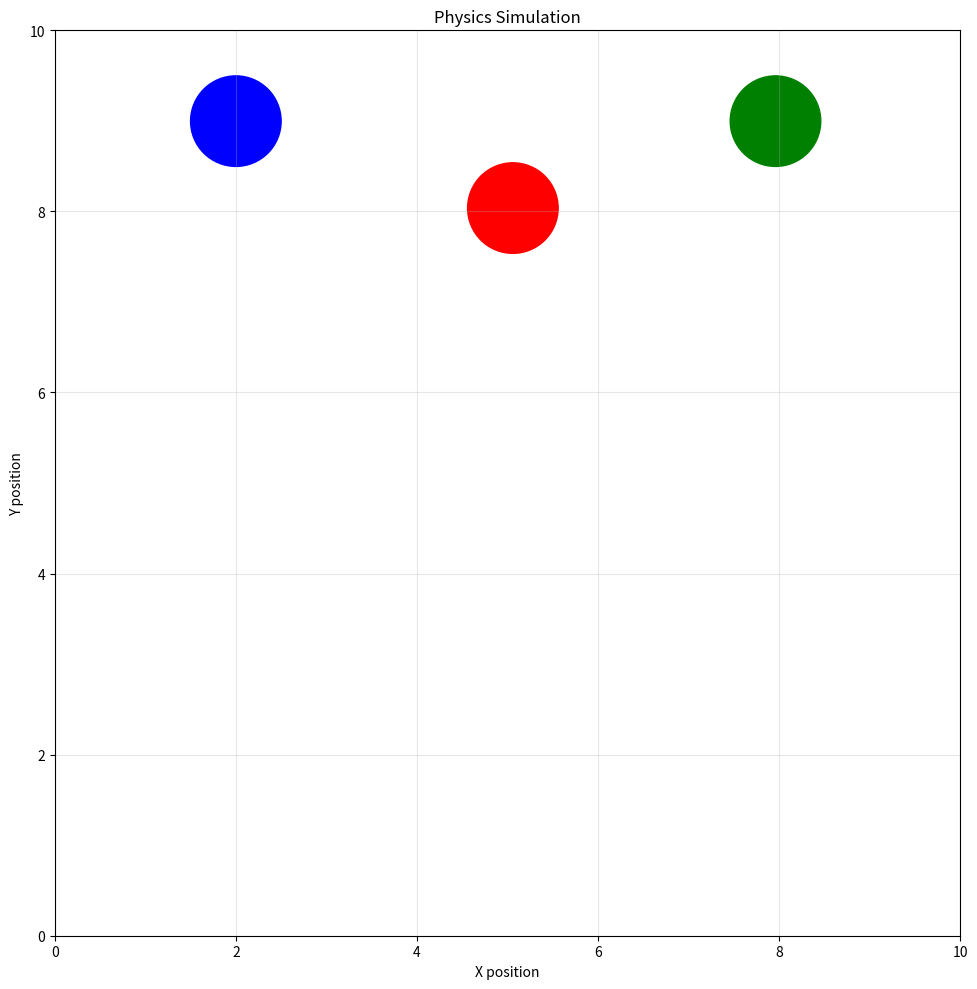

Generate this figure with matplotlib:
"""
Simple Physics Simulation
A basic physics engine demonstrating gravity, velocity, friction, and collisions.
"""

import numpy as np
import matplotlib.pyplot as plt
from matplotlib.animation import FuncAnimation


class Particle:
    """Represents a single particle in the simulation."""
    
    def __init__(self, x, y, vx=0, vy=0, radius=0.5, mass=1.0, color='blue', friction_coefficient=0.1):
        """
        Initialize a particle.
        
        Parameters:
        - x, y: Initial position
        - vx, vy: Initial velocity
        - radius: Size of the particle
        - mass: Mass of the particle
        - color: Color for visualization
        - friction_coefficient: Coefficient of friction (0 = no friction, higher = more friction)
        """
        self.x = x
        self.y = y
        self.vx = vx
        self.vy = vy
        self.radius = radius
        self.mass = mass
        self.color = color
        self.friction_coefficient = friction_coefficient
    
    def update(self, dt, gravity=-9.8, bounds=None, surface_friction=0.0):
        """
        Update particle position and velocity based on physics.
        
        Parameters:
        - dt: Time step
        - gravity: Gravitational acceleration (negative = downward)
        - bounds: Dictionary with 'x_min', 'x_max', 'y_min', 'y_max' for boundaries
        - surface_friction: Additional friction from the surface (applied when on ground)
        """
        # Calculate total friction coefficient (particle friction + surface friction)
        total_friction = self.friction_coefficient + surface_friction
        
        # Apply friction (opposes motion, reduces velocity)
        # Friction force is proportional to velocity magnitude
        if total_friction > 0:
            speed = np.sqrt(self.vx**2 + self.vy**2)
            if speed > 1e-10:  # Avoid division by very small numbers
                # Friction acceleration opposes velocity direction
                # Simplified: directly reduce velocity by friction coefficient
                friction_factor = 1 - total_friction * dt
                friction_factor = max(0, friction_factor)  # Prevent negative
                self.vx *= friction_factor
                self.vy *= friction_factor
                
                # Stop very small velocities to prevent jitter
                if abs(self.vx) < 0.01:
                    self.vx = 0
                if abs(self.vy) < 0.01:
                    self.vy = 0
        
        # Apply gravity to vertical velocity
        self.vy += gravity * dt
        
        # Validate dt
        if dt <= 0 or not np.isfinite(dt):
            dt = 0.01  # Default safe value
        
        # Update position
        self.x += self.vx * dt
        self.y += self.vy * dt
        
        # Check for NaN or Inf values
        if not np.isfinite(self.x):
            self.x = 0
        if not np.isfinite(self.y):
            self.y = 0
        if not np.isfinite(self.vx):
            self.vx = 0
        if not np.isfinite(self.vy):
            self.vy = 0
        
        # Handle collisions with boundaries
        if bounds:
            # Left and right walls
            if self.x - self.radius < bounds['x_min']:
                self.x = bounds['x_min'] + self.radius
                self.vx *= -0.8  # Bounce with some energy loss (damping)
            elif self.x + self.radius > bounds['x_max']:
                self.x = bounds['x_max'] - self.radius
                self.vx *= -0.8
            
            # Bottom and top walls
            if self.y - self.radius < bounds['y_min']:
                self.y = bounds['y_min'] + self.radius
                self.vy *= -0.8
            elif self.y + self.radius > bounds['y_max']:
                self.y = bounds['y_max'] - self.radius
                self.vy *= -0.8


class PhysicsSimulation:
    """Main physics simulation engine."""
    
    def __init__(self, width=10, height=10, gravity=-9.8, surface_friction=0.0):
        """
        Initialize the simulation.
        
        Parameters:
        - width: Width of the simulation area
        - height: Height of the simulation area
        - gravity: Gravitational acceleration
        - surface_friction: Coefficient of friction for the surface (0 = no friction)
        """
        self.width = width
        self.height = height
        self.gravity = gravity
        self.surface_friction = surface_friction
        self.particles = []
        self.bounds = {
            'x_min': 0,
            'x_max': width,
            'y_min': 0,
            'y_max': height
        }
        self.dt = 0.01  # Time step (smaller = more accurate but slower)
    
    def add_particle(self, particle):
        """Add a particle to the simulation."""
        self.particles.append(particle)
    
    def update(self):
        """Update all particles in the simulation."""
        for particle in self.particles:
            # Apply surface friction when particle is on or near the ground
            # (you can modify this logic for more complex friction behavior)
            surface_friction = self.surface_friction if particle.y - particle.radius <= self.bounds['y_min'] + 0.1 else 0.0
            particle.update(self.dt, self.gravity, self.bounds, surface_friction)
    
    def run_animation(self, duration=10, interval=10):
        """
        Run the simulation with visualization.
        
        Parameters:
        - duration: How long to run the simulation (seconds)
        - interval: Animation frame interval (milliseconds)
        """
        fig, ax = plt.subplots(figsize=(10, 10))
        ax.set_xlim(0, self.width)
        ax.set_ylim(0, self.height)
        ax.set_aspect('equal')
        ax.set_xlabel('X position')
        ax.set_ylabel('Y position')
        ax.set_title('Physics Simulation')
        ax.grid(True, alpha=0.3)
        
        # Create circles for each particle
        circles = []
        for particle in self.particles:
            circle = plt.Circle((particle.x, particle.y), particle.radius, 
                              color=particle.color, fill=True)
            ax.add_patch(circle)
            circles.append(circle)
        
        def animate(frame):
            """Animation function called for each frame."""
            self.update()
            for i, particle in enumerate(self.particles):
                circles[i].center = (particle.x, particle.y)
            return circles
        
        # Create animation
        anim = FuncAnimation(fig, animate, interval=interval, blit=True, 
                           frames=int(duration * 1000 / interval))
        
        plt.tight_layout()
        plt.show()


def main():
    """Main function to run a simple example simulation."""
    # Create simulation with surface friction
    sim = PhysicsSimulation(width=10, height=10, gravity=-9.8, surface_friction=0.5)
    
    # Add some particles with different initial conditions and friction coefficients
    # Particle 1: Dropped from top, low friction (slippery)
    sim.add_particle(Particle(x=2, y=9, vx=0, vy=0, radius=0.5, color='blue', friction_coefficient=0.1))
    
    # Particle 2: Thrown with initial velocity, medium friction
    sim.add_particle(Particle(x=5, y=8, vx=3, vy=2, radius=0.5, color='red', friction_coefficient=0.3))
    
    # Particle 3: Another particle, high friction (sticky)
    sim.add_particle(Particle(x=8, y=9, vx=-2, vy=0, radius=0.5, color='green', friction_coefficient=0.5))
    
    # Run the animation
    print("Starting physics simulation with friction...")
    print("Notice how particles slow down due to friction!")
    print("Close the window to stop.")
    sim.run_animation(duration=10, interval=10)


if __name__ == "__main__":
    main()
